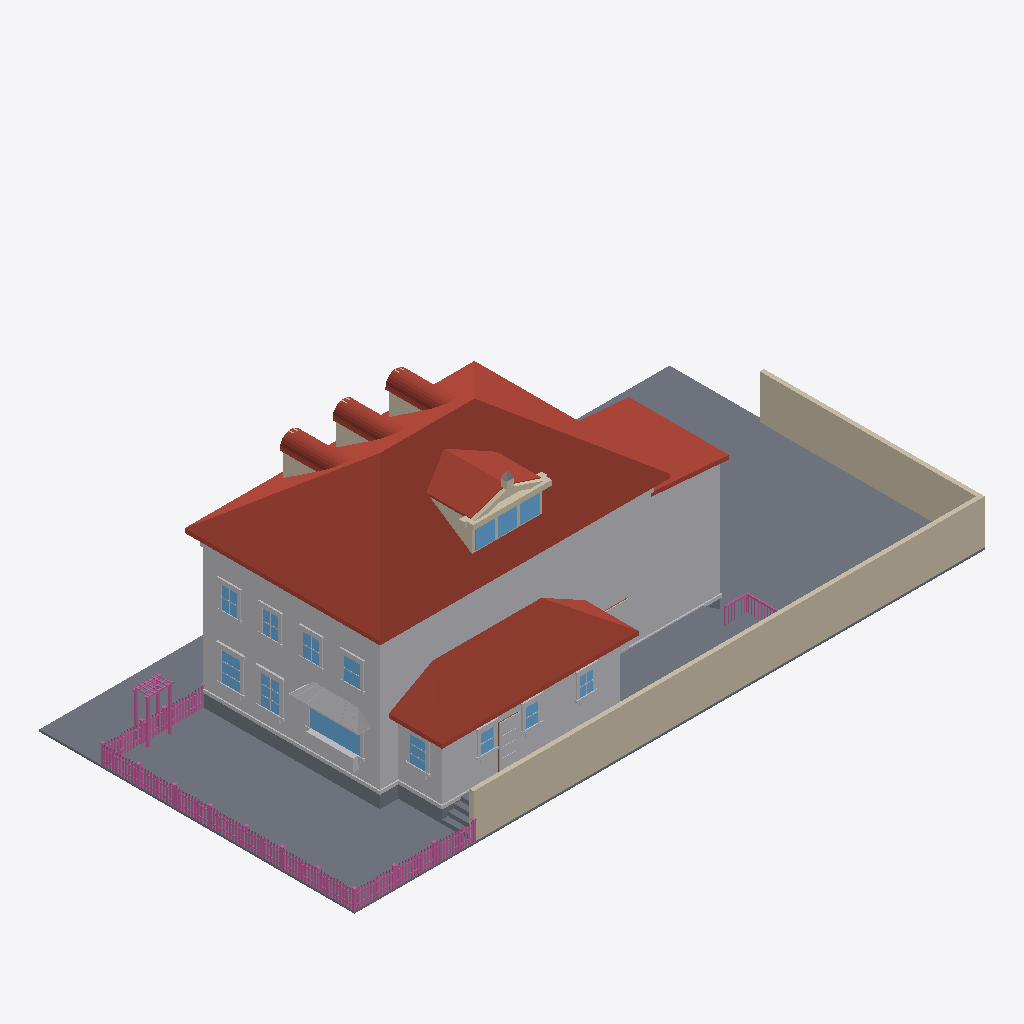
Isometric view of an IFC building model (IFC-SPF (STEP), schema IFC4, length unit metre), seen from the south-west, elements coloured by IFC class: 166 railings (pink), 80 other elements (light grey), 35 roofs (red-brown), 21 walls (beige), 14 windows (light blue), 13 slabs (grey), 1 door (brown).
Extent 30.6 m × 15.3 m × 10.9 m (x, y, z). Elements (830): 335 IfcBuildingElementProxy, 230 IfcRailing, 126 IfcWindow, 67 IfcWall, 47 IfcRoof, 21 IfcSlab, 4 IfcDoor.

HEADER;
FILE_DESCRIPTION(('ViewDefinition[DesignTransferView]'),'2;1');
FILE_NAME('/dev/null','2026-06-27T03:12:12+00:00',(''),(''),'IfcOpenShell 0.8.5','IfcOpenShell 0.8.5','Nobody');
FILE_SCHEMA(('IFC4'));
ENDSEC;
DATA;
#1=IFCPROJECT('2Zbg8hGvT1fO3qC$IXPPks',$,'Eureka Residence',$,$,$,$,(#10),#5);
#12=IFCSITE('2yGcSMmYT8zeaOfLJPVmFM',$,'Site',$,$,$,$,$,$,$,$,$,$,$);
#13=IFCBUILDING('14u5ncRy5239TnNZo5SV75',$,'Eureka House',$,$,$,$,$,$,$,$,$);
#14=IFCBUILDINGSTOREY('2jHQIBUy92_vSu18xAVXju',$,'Site',$,$,$,$,$,$,$);
#18=IFCSLAB('0Zde7027z4CQtS622USMFC',$,'Lot',$,$,#42,#31,$,.BASESLAB.);
#2028=IFCROOF('289V9EeOz7M9ZOHd1X3O9n',$,'Roof - primary',$,$,#2039,#2029,$,.HIP_ROOF.);
#67=IFCBUILDINGELEMENTPROXY('22oIuwfF9Dt9Ji5dul7chY',$,'Massing - primary',$,$,#90,#80,$,$);
#21282=IFCWALL('1M0iIDmzj6l8inMxJ5FtbO',$,'Lot wall - south',$,$,#21305,#21295,$,$);
#5664=IFCROOF('1OFQY7dAnEHRQl1VQWUr3f',$,'Roof - scullery',$,$,#5675,#5665,$,.SHED_ROOF.);
#21306=IFCWALL('1j$Rls1ML7xwqVq1bQHgFa',$,'Lot wall - east',$,$,#21326,#21316,$,$);
#5463=IFCBUILDINGELEMENTPROXY('2VwfjYWpDAt9SQPIKBilnB',$,'Massing - extension',$,$,#5474,#5464,$,$);
#5600=IFCBUILDINGELEMENTPROXY('2Jmv0xGKvDmghjvFo4u6A2',$,'Massing - scullery',$,$,#5611,#5601,$,$);
#5505=IFCROOF('1Q5tRVqnrDbux1fJ6sHfHk',$,'Roof - extension',$,$,#5516,#5506,$,.SHED_ROOF.);
#4865=IFCROOF('30J7ZI$IPAa8nP9cfa48OT',$,'Shed dormer roof W',$,$,#4876,#4866,$,$);
#20544=IFCSLAB('2$Zp_PX_r919K0mAvH$VKH',$,'Deck',$,$,#20564,#20554,$,$);
#43=IFCSLAB('2eM1ZgEVr48wgZw58Gklpz',$,'Crawlspace - primary',$,$,#66,#56,$,.BASESLAB.);
#20520=IFCSLAB('1nffVNvdb1g8mcyIAu1t2Q',$,'Deck',$,$,#20543,#20533,$,$);
#115=IFCBUILDINGELEMENTPROXY('0tKZXMOf502A0$v5EX_qtc',$,'Belt course - primary',$,$,#135,#125,$,$);
#20211=IFCBUILDINGELEMENTPROXY('2_yR7DvW57qunCwiviiOm4',$,'Kitchen awning',$,$,#20222,#20212,$,$);
#4907=IFCROOF('3_N1zZFqn6yQOeISl5w0HC',$,'Shed dormer roof E',$,$,#4918,#4908,$,$);
#5391=IFCBUILDINGELEMENTPROXY('0CgF6EO9DEH9XC5uJc$wcj',$,'Water table - primary',$,$,#5411,#5401,$,$);
#8190=IFCWINDOW('2WMhSYYf54oR7jTH2mTkx2',$,'Window - Kitchen W (picture)',$,$,#8210,#8200,$,$,$,$,$,$);
#4956=IFCWALL('1IVPaT3p54AR2UHHpDEn0d',$,'Pediment cornice',$,$,#4976,#4966,$,$);
#5538=IFCSLAB('2ExZZanoXFrgG7RopCXyrY',$,'Crawlspace - scullery',$,$,#5558,#5548,$,.BASESLAB.);
#20475=IFCBUILDINGELEMENTPROXY('3ONOgzHqb1ROpk$SoMU3ok',$,'Kitchen planter box',$,$,#20495,#20485,$,$);
#4786=IFCWALL('3Sj$Gkv5f8o9m_L5a4FVSd',$,'Shed dormer cheek W',$,$,#4797,#4787,$,$);
#9009=IFCWINDOW('2BYamm3vLCEO$ypX3BziM$',$,'Window - Dining W2',$,$,#9029,#9019,$,$,$,$,$,$);
#8799=IFCWINDOW('1iY1rG0xH0lvXWXNPTPHKM',$,'Window - Dining W1',$,$,#8819,#8809,$,$,$,$,$,$);
#11874=IFCBUILDINGELEMENTPROXY('3QqXqo_rz5G8mhMJEnZRh_',$,'Back Door part',$,$,#11894,#11884,$,$);
#20496=IFCBUILDINGELEMENTPROXY('3KUdpCirDBNxQAOSGDqmuN',$,'Kitchen planter greenery',$,$,#20519,#20509,$,$);
#5265=IFCWINDOW('36aFwZ7Ez2geJKaNmpxek0',$,'Shed dormer window 1',$,$,#5285,#5275,$,$,$,$,$,$);
#5349=IFCWINDOW('3KY1gNVLH2vQMsQ1fsFwhk',$,'Shed dormer window 3',$,$,#5369,#5359,$,$,$,$,$,$);
#5307=IFCWINDOW('2HYM8ng4j78edVzriC66Qq',$,'Shed dormer window 2',$,$,#5327,#5317,$,$,$,$,$,$);
#11559=IFCWINDOW('1O8NNupSnCWOpSbKUEJVBS',$,'Window - Scullery E',$,$,#11579,#11569,$,$,$,$,$,$);
#23344=IFCRAILING('1lEHz12yj2ze3RpVxqpb0n',$,'Fence rail',$,$,#23364,#23354,$,$);
#23323=IFCRAILING('39tLQY$hbFC9Wa5x9Hj5yc',$,'Fence rail',$,$,#23343,#23333,$,$);
#12819=IFCWINDOW('1AJiKIWsP7TAP6Az3jnd$U',$,'Upper - West 1',$,$,#12839,#12829,$,$,$,$,$,$);
#2173=IFCWALL('1rzmqs6ojFUOhJJd$5N$Xv',$,'Dormer 1 cheek W',$,$,#2184,#2174,$,$);
#3985=IFCWALL('3D4XpvMh90ke18FhzGq5Da',$,'Dormer 3 cheek W',$,$,#3996,#3986,$,$);
#3079=IFCWALL('2KMhP3i7D4rRleRvAyfFss',$,'Dormer 2 cheek W',$,$,#3090,#3080,$,$);
#12987=IFCWINDOW('1zQfx4_r54qfMYzRe$HMx$',$,'Upper - West 2',$,$,#13007,#12997,$,$,$,$,$,$);
#5676=IFCBUILDINGELEMENTPROXY('11gHXsYUL1Lw8m7iuH7guK',$,'Water table - scullery',$,$,#5696,#5686,$,$);
#5007=IFCWALL('0zUXZbQ_nFcBSQsFZK3STx',$,'Pediment rake',$,$,#5018,#5008,$,$);
#13323=IFCWINDOW('3pFUkWiWzFx8ciWBEcJ4sD',$,'Upper - West 4',$,$,#13343,#13333,$,$,$,$,$,$);
#13155=IFCWINDOW('288BttguX1r8Ll0uEfEdUE',$,'Upper - West 3',$,$,#13175,#13165,$,$,$,$,$,$);
#11181=IFCWINDOW('3Qs8UE8492nQvh2qDPtcTB',$,'Window - Scullery S2',$,$,#11201,#11191,$,$,$,$,$,$);
#10992=IFCWINDOW('0vcVa7VjjE78rWoBXiMqlv',$,'Window - Scullery S1',$,$,#11012,#11002,$,$,$,$,$,$);
#11370=IFCWINDOW('0qMd$klv52HxoaU3kb6U0n',$,'Window - Scullery S3',$,$,#11390,#11380,$,$,$,$,$,$);
#5049=IFCWALL('2EgiHV88XBIQEyF$Dnjb6P',$,'Pediment rake',$,$,#5060,#5050,$,$);
#5517=IFCBUILDINGELEMENTPROXY('0U40phA7n4Ix1XGVAw8sbu',$,'Water table - extension',$,$,#5537,#5527,$,$);
#3255=IFCROOF('17xTwmUsL7whMklQek5Phd',$,'Dormer 2 barrel 0',$,$,#3266,#3256,$,$);
#2349=IFCROOF('1QpkmRvAzBD81EjRyyHXlr',$,'Dormer 1 barrel 0',$,$,#2360,#2350,$,$);
#4161=IFCROOF('2wd$XWHYL5iBy_0NM0poY9',$,'Dormer 3 barrel 0',$,$,#4172,#4162,$,$);
#3423=IFCROOF('1PCaleNf969Ohcot1M5pqZ',$,'Dormer 2 barrel 4',$,$,#3434,#3424,$,$);
#4329=IFCROOF('22IxV4gEr1cwAvMp4g3wYG',$,'Dormer 3 barrel 4',$,$,#4340,#4330,$,$);
#2517=IFCROOF('2nIOZh_XT9wfW2_tbGUXzA',$,'Dormer 1 barrel 4',$,$,#2528,#2518,$,$);
#20649=IFCSLAB('0Im9tQsoT4q8cjCCluF9x8',$,'Deck step W1',$,$,#20669,#20659,$,$);
#4287=IFCROOF('069j3XSP1DBQ_eNy5rp4gp',$,'Dormer 3 barrel 3',$,$,#4298,#4288,$,$);
#8145=IFCBUILDINGELEMENTPROXY('2W6O0ooQ92h991wO0RADF1',$,'Family -) Patio part',$,$,#8168,#8158,$,$);
#20607=IFCSLAB('2RyWJVKfX1SOwgZZ1q9YCU',$,'Deck step W0',$,$,#20627,#20617,$,$);
#2475=IFCROOF('0yq7$r5ZPBleTLz8IM6i3t',$,'Dormer 1 barrel 3',$,$,#2486,#2476,$,$);
#3381=IFCROOF('3ctBWeo5b2Jvi0awnNY7gs',$,'Dormer 2 barrel 3',$,$,#3392,#3382,$,$);
#2559=IFCROOF('3dsnMZaF92QQs4Uq5VlnGZ',$,'Dormer 1 barrel 5',$,$,#2570,#2560,$,$);
#3465=IFCROOF('0TW0atgM9Aj8fZyujQEe5P',$,'Dormer 2 barrel 5',$,$,#3476,#3466,$,$);
#28841=IFCRAILING('3_qlGtM4vE9B8wC1GP9xWt',$,'Trellis post',$,$,#28861,#28851,$,$);
#28883=IFCRAILING('3PYbEspBX3dBUrNBGZgr3q',$,'Trellis post',$,$,#28903,#28893,$,$);
#4371=IFCROOF('2sgRMN4pL0CvxF5HOlIb3f',$,'Dormer 3 barrel 5',$,$,#4382,#4372,$,$);
#11811=IFCBUILDINGELEMENTPROXY('2QJgwVqTHCTP_djca7eoOi',$,'Back Door part',$,$,#11831,#11821,$,$);
#2433=IFCROOF('0_J87o83nFIeeWPYC$730Z',$,'Dormer 1 barrel 2',$,$,#2444,#2434,$,$);
#4245=IFCROOF('1vq4wwBbr9H8EWPO4HnZ8W',$,'Dormer 3 barrel 2',$,$,#4256,#4246,$,$);
#3339=IFCROOF('22OUjsuYTAIQjdaEvoJy4o',$,'Dormer 2 barrel 2',$,$,#3350,#3340,$,$);
#21348=IFCRAILING('3X_5_6pXj6492dZwmBCmnM',$,'Fence rail',$,$,#21368,#21358,$,$);
#21327=IFCRAILING('1TjlMJuF5Deejaguup2osn',$,'Fence rail',$,$,#21347,#21337,$,$);
#2601=IFCROOF('1lqdOpsdP2VhtcOfFBSaOr',$,'Dormer 1 barrel 6',$,$,#2612,#2602,$,$);
#4413=IFCROOF('0EDaUcV9TBKf4ie1zrU_fb',$,'Dormer 3 barrel 6',$,$,#4424,#4414,$,$);
#3507=IFCROOF('2nViy$HrzFHQiK2nCIUz$3',$,'Dormer 2 barrel 6',$,$,#3518,#3508,$,$);
#20712=IFCSLAB('3$gvNbX4zASONZmRBaulXO',$,'Deck step E3',$,$,#20732,#20722,$,$);
#3297=IFCROOF('2L1JcqT89FqRI3b_$E$lKJ',$,'Dormer 2 barrel 1',$,$,#3308,#3298,$,$);
#8820=IFCBUILDINGELEMENTPROXY('1wVz4as418iuxp1cRz2yxo',$,'Casing - Window - Dining W1',$,$,#8840,#8830,$,$);
#2391=IFCROOF('0ERUBvC_j0aOR2ABG0IvQo',$,'Dormer 1 barrel 1',$,$,#2402,#2392,$,$);
#4203=IFCROOF('3d9loXlFz4LBSR8teyBGjs',$,'Dormer 3 barrel 1',$,$,#4214,#4204,$,$);
#28904=IFCRAILING('2vrlxiIpP7cPWwciq_tlI$',$,'Trellis post',$,$,#28924,#28914,$,$);
#9135=IFCBUILDINGELEMENTPROXY('0DFvyt6ZrB$gH64PZcCoIb',$,'Header - Window - Dining W2',$,$,#9155,#9145,$,$);
#11580=IFCBUILDINGELEMENTPROXY('1XHVgXlfP8dPTlbSfZpOvY',$,'Casing - Window - Scullery E',$,$,#11600,#11590,$,$);
#8925=IFCBUILDINGELEMENTPROXY('12b0X_pL5BDARC7ppBTP_o',$,'Header - Window - Dining W1',$,$,#8945,#8935,$,$);
#20691=IFCSLAB('1YVuBitWLCnRX2oyp9teHH',$,'Deck step W2',$,$,#20711,#20701,$,$);
#11790=IFCBUILDINGELEMENTPROXY('0Xr$xIoyr01BrjlRKU_E8u',$,'Back Door part',$,$,#11810,#11800,$,$);
#3549=IFCROOF('23HYRSRS943ftHtXoBooAC',$,'Dormer 2 barrel 7',$,$,#3560,#3550,$,$);
#4455=IFCROOF('3OPqXaFajC$w3A1$AjRbUI',$,'Dormer 3 barrel 7',$,$,#4466,#4456,$,$);
#2643=IFCROOF('0yr8P7CDD119tXEFJWE6bx',$,'Dormer 1 barrel 7',$,$,#2654,#2644,$,$);
#9030=IFCBUILDINGELEMENTPROXY('0Zb2C4o5H16A50UFACHPq9',$,'Casing - Window - Dining W2',$,$,#9050,#9040,$,$);
#9051=IFCBUILDINGELEMENTPROXY('2dVHpP55j939vCRPD9xvXY',$,'Casing - Window - Dining W2',$,$,#9071,#9061,$,$);
#8841=IFCBUILDINGELEMENTPROXY('1hCvSjt$PCxQAtCdEoZZG4',$,'Casing - Window - Dining W1',$,$,#8861,#8851,$,$);
#13176=IFCBUILDINGELEMENTPROXY('2AjRFLXTb7svfUEMhripUL',$,'Casing - Upper - West 3',$,$,#13196,#13186,$,$);
#13344=IFCBUILDINGELEMENTPROXY('0omU$lp1jFafdw3CU1GlmT',$,'Casing - Upper - West 4',$,$,#13364,#13354,$,$);
#28862=IFCRAILING('3saX1zkYj1SwIkBehWcC51',$,'Trellis post',$,$,#28882,#28872,$,$);
#13008=IFCBUILDINGELEMENTPROXY('0KSAzjQE5DUQ2hW9D6KPt9',$,'Casing - Upper - West 2',$,$,#13028,#13018,$,$);
#8883=IFCBUILDINGELEMENTPROXY('2mXzdZv919SfWa81qz6rpH',$,'Sill - Window - Dining W1',$,$,#8903,#8893,$,$);
#9093=IFCBUILDINGELEMENTPROXY('27hkszfqvCM82siXPWagkD',$,'Sill - Window - Dining W2',$,$,#9113,#9103,$,$);
#13197=IFCBUILDINGELEMENTPROXY('231G_f0nX9CQJr9VH6trTU',$,'Casing - Upper - West 3',$,$,#13217,#13207,$,$);
#11223=IFCBUILDINGELEMENTPROXY('189JPAN1TBURvZ__cR1t7L',$,'Casing - Window - Scullery S2',$,$,#11243,#11233,$,$);
#5145=IFCWALL('3vf24FfyrD49u6pmkRM$5R',$,'Pediment acroterion plinth',$,$,#5165,#5155,$,$);
#11307=IFCBUILDINGELEMENTPROXY('0aFAtY2UD839QqDLT0WP$c',$,'Header - Window - Scullery S2',$,$,#11327,#11317,$,$);
#12840=IFCBUILDINGELEMENTPROXY('2wN5l$lUz2TAQ8kXluLjbU',$,'Casing - Upper - West 1',$,$,#12860,#12850,$,$);
#11118=IFCBUILDINGELEMENTPROXY('1c7MSFGAr53ONWoSP_1kZP',$,'Header - Window - Scullery S1',$,$,#11138,#11128,$,$);
#11496=IFCBUILDINGELEMENTPROXY('3Vad2snqj6OAGr_r8O$MLF',$,'Header - Window - Scullery S3',$,$,#11516,#11506,$,$);
#20754=IFCRAILING('2ffIsD9nf7rvKQKimbnA3z',$,'Deck rail E cap',$,$,#20777,#20767,$,$);
#8040=IFCBUILDINGELEMENTPROXY('2$mfkUl$P5MvOqQM7LUjCg',$,'Family -) Patio part',$,$,#8060,#8050,$,$);
#13365=IFCBUILDINGELEMENTPROXY('09ehtIfyHFVRSL7SYKNgG3',$,'Casing - Upper - West 4',$,$,#13385,#13375,$,$);
#8274=IFCBUILDINGELEMENTPROXY('2RN$ejSwfBaB5xXlDVOwL5',$,'Sill - Window - Kitchen W (picture)',$,$,#8294,#8284,$,$);
#11643=IFCBUILDINGELEMENTPROXY('0lyTgOq5HDUvzMWwXgf6Dm',$,'Sill - Window - Scullery E',$,$,#11663,#11653,$,$);
#8211=IFCBUILDINGELEMENTPROXY('2xnlk$lDDBHw4ayYzn3Udq',$,'Casing - Window - Kitchen W (picture)',$,$,#8231,#8221,$,$);
#11034=IFCBUILDINGELEMENTPROXY('2yAPVRwzTFPgr0LcnOKL1W',$,'Casing - Window - Scullery S1',$,$,#11054,#11044,$,$);
#3591=IFCROOF('3PFt$8YiL9URDMA3I$18FK',$,'Dormer 2 barrel 8',$,$,#3602,#3592,$,$);
#2685=IFCROOF('0KxYyS6XTD4vAA$rtQA4KL',$,'Dormer 1 barrel 8',$,$,#2696,#2686,$,$);
#5244=IFCWALL('2zQkCWerX1YPLzbRxanBv_',$,'Shed dormer jamb 0',$,$,#5264,#5254,$,$);
#4497=IFCROOF('30W6cezR52bQx7gC034hXn',$,'Dormer 3 barrel 8',$,$,#4508,#4498,$,$);
#11202=IFCBUILDINGELEMENTPROXY('2lgYXaLlDDHvxVCvFtDWUE',$,'Casing - Window - Scullery S2',$,$,#11222,#11212,$,$);
#11391=IFCBUILDINGELEMENTPROXY('1n$qMCisLCnxSUXJSg2ZEL',$,'Casing - Window - Scullery S3',$,$,#11411,#11401,$,$);
#13092=IFCBUILDINGELEMENTPROXY('0IxxMQItv429mAcZ6YFjBv',$,'Header - Upper - West 2',$,$,#13112,#13102,$,$);
#9114=IFCBUILDINGELEMENTPROXY('3jjhxagqnFfhRbd0Kmy4Q3',$,'Apron - Window - Dining W2',$,$,#9134,#9124,$,$);
#11412=IFCBUILDINGELEMENTPROXY('0mlXWGEz953A2y1wjohYi_',$,'Casing - Window - Scullery S3',$,$,#11432,#11422,$,$);
#12924=IFCBUILDINGELEMENTPROXY('27QDc789r5Eu$1TMoXT4Us',$,'Header - Upper - West 1',$,$,#12944,#12934,$,$);
#13428=IFCBUILDINGELEMENTPROXY('2Nxo4OFdnDH8cYmx6McmVV',$,'Header - Upper - West 4',$,$,#13448,#13438,$,$);
#11076=IFCBUILDINGELEMENTPROXY('356uHu12H5Ogo6b7lJdZr6',$,'Sill - Window - Scullery S1',$,$,#11096,#11086,$,$);
#13260=IFCBUILDINGELEMENTPROXY('0er5nrwUv0ifjn1D14eP_d',$,'Header - Upper - West 3',$,$,#13280,#13270,$,$);
#8904=IFCBUILDINGELEMENTPROXY('3hrwoi_H95nOFfBAoIvNxr',$,'Apron - Window - Dining W1',$,$,#8924,#8914,$,$);
#11454=IFCBUILDINGELEMENTPROXY('20StDo5Az3_hB3LYrOXkdx',$,'Sill - Window - Scullery S3',$,$,#11474,#11464,$,$);
#11601=IFCBUILDINGELEMENTPROXY('1$dlOnaTzD3hL4MOpNvEcG',$,'Casing - Window - Scullery E',$,$,#11621,#11611,$,$);
#13029=IFCBUILDINGELEMENTPROXY('3PTquU5BH45Ps8Jxc6$rX8',$,'Casing - Upper - West 2',$,$,#13049,#13039,$,$);
#5190=IFCBUILDINGELEMENTPROXY('10wgxwl0PBYQF$IHwTqyXl',$,'Pediment acroterion',$,$,#5201,#5191,$,$);
#12861=IFCBUILDINGELEMENTPROXY('37ZZHKQ0r0a8sWjNcgUtAp',$,'Casing - Upper - West 1',$,$,#12881,#12871,$,$);
#11265=IFCBUILDINGELEMENTPROXY('1e1Mk4Vzz69golsK9skmZp',$,'Sill - Window - Scullery S2',$,$,#11285,#11275,$,$);
#23197=IFCRAILING('2y9nG5yQzDG8NvhqSLBLVC',$,'Fence post',$,$,#23217,#23207,$,$);
#8232=IFCBUILDINGELEMENTPROXY('2l9i_OahP1SgyAj1zqmCN4',$,'Casing - Window - Kitchen W (picture)',$,$,#8252,#8242,$,$);
#27377=IFCRAILING('1XOX5Mg311OQ3wAOikYZul',$,'Fence post',$,$,#27397,#27387,$,$);
#8082=IFCBUILDINGELEMENTPROXY('0qmWg_U6TBXRJ0L8ZQvZjF',$,'Family -) Patio part',$,$,#8102,#8092,$,$);
#12903=IFCBUILDINGELEMENTPROXY('2Y9TMsdGf49A4yYUA4Ov7X',$,'Sill - Upper - West 1',$,$,#12923,#12913,$,$);
#11664=IFCBUILDINGELEMENTPROXY('3Bz_Zj2HP5wxEIdOc3Qxn6',$,'Apron - Window - Scullery E',$,$,#11684,#11674,$,$);
#13239=IFCBUILDINGELEMENTPROXY('3mssrDKv945ALQvcqbrE9H',$,'Sill - Upper - West 3',$,$,#13259,#13249,$,$);
#13407=IFCBUILDINGELEMENTPROXY('0hT42a3xn2iw1rPsimQtZU',$,'Sill - Upper - West 4',$,$,#13427,#13417,$,$);
#13071=IFCBUILDINGELEMENTPROXY('2vXZFPPlnDcgfOJ3SKSy3q',$,'Sill - Upper - West 2',$,$,#13091,#13081,$,$);
#5091=IFCWALL('06iLg28lrEBBQmtKsAoqNL',$,'Pediment cornice return',$,$,#5102,#5092,$,$);
#5412=IFCSLAB('1jPA4OvLL97vtoZniRxm5H',$,'Crawlspace - extension',$,$,#5432,#5422,$,.BASESLAB.);
#20733=IFCSLAB('343vC_BXrBkOqJPpMqUaoo',$,'Deck step W3',$,$,#20753,#20743,$,$);
#21093=IFCRAILING('0t6Zhh6cj1yAVIfcxUL2FV',$,'Deck rail S cap',$,$,#21113,#21103,$,$);
#3855=IFCWALL('3CkPaDA317qOECDQe1ZWxm',$,'Dormer 3 jamb W',$,$,#3875,#3865,$,$);
#8862=IFCBUILDINGELEMENTPROXY('0kp0Q9WUr4lxhB3sEyqvBj',$,'Casing - Window - Dining W1',$,$,#8882,#8872,$,$);
#2949=IFCWALL('08jpHIXELC4R9vjcLzwU4f',$,'Dormer 2 jamb W',$,$,#2969,#2959,$,$);
#5202=IFCWALL('1dAPQDoaf32QNLmxk7qj4P',$,'Shed dormer sill',$,$,#5222,#5212,$,$);
#11013=IFCBUILDINGELEMENTPROXY('2WX78Prvz98vfGOdySCqRR',$,'Casing - Window - Scullery S1',$,$,#11033,#11023,$,$);
#11769=IFCDOOR('1H$t1lq2j38uMbQ50CYM8B',$,'Back Door',$,$,#11789,#11779,$,$,$,$,$,$);
#23155=IFCRAILING('3O2WU0HWH3m82UwoVQnZhY',$,'Fence post',$,$,#23175,#23165,$,$);
#28757=IFCRAILING('3lfd5LZBPElhuSo1cX_35M',$,'Fence post',$,$,#28777,#28767,$,$);
#28925=IFCRAILING('1COLhIWPf0YxB$QnMw30fU',$,'Trellis beam',$,$,#28945,#28935,$,$);
#23281=IFCRAILING('0R9h6NppDAxh$sFvqNjTaR',$,'Fence post',$,$,#23301,#23291,$,$);
#28109=IFCRAILING('381z_08E1AXfT$ifPR8xZh',$,'Fence post',$,$,#28129,#28119,$,$);
#9072=IFCBUILDINGELEMENTPROXY('2fPYpnSwHCNuwRgJM1pjsd',$,'Casing - Window - Dining W2',$,$,#9092,#9082,$,$);
#5286=IFCWALL('3iRO263Ln36wGEXFjC$lFj',$,'Shed dormer jamb 1',$,$,#5306,#5296,$,$);
#5328=IFCWALL('0etSqPHM9EGeekWlY_B7LN',$,'Shed dormer jamb 2',$,$,#5348,#5338,$,$);
#11475=IFCBUILDINGELEMENTPROXY('3uJGeGWevBAPB$QO_JBoL9',$,'Apron - Window - Scullery S3',$,$,#11495,#11485,$,$);
#27167=IFCRAILING('3TsPISfJH6aQ5raAzUiAQB',$,'Fence post',$,$,#27187,#27177,$,$);
#11097=IFCBUILDINGELEMENTPROXY('3EMyBk5jT9P8Y2YU_D9v6Y',$,'Apron - Window - Scullery S1',$,$,#11117,#11107,$,$);
#27251=IFCRAILING('3o6IZyxdn7rQlM6OGWrXDl',$,'Fence post',$,$,#27271,#27261,$,$);
#13386=IFCBUILDINGELEMENTPROXY('1Mvlx6Qr52mu5QIIgg5MXD',$,'Casing - Upper - West 4',$,$,#13406,#13396,$,$);
#12882=IFCBUILDINGELEMENTPROXY('1jlUZM6QH3WuT6Tj6SdNWQ',$,'Casing - Upper - West 1',$,$,#12902,#12892,$,$);
#11286=IFCBUILDINGELEMENTPROXY('1BW4FuZ_jC$8hW4hBJ3J43',$,'Apron - Window - Scullery S2',$,$,#11306,#11296,$,$);
#28172=IFCRAILING('3Tgbz3xXXDlOOxaeX2Nvrq',$,'Fence rail',$,$,#28192,#28182,$,$);
#24199=IFCRAILING('17mVMG4wj2euxRUGbwvPb8',$,'Fence picket',$,$,#24210,#24200,$,$);
#25750=IFCRAILING('1UJE$ShcLE1O4qUXr57Thx',$,'Fence picket',$,$,#25761,#25751,$,$);
#26032=IFCRAILING('1MmVQcLFnAguDfrwL37Sb8',$,'Fence picket',$,$,#26043,#26033,$,$);
#21639=IFCRAILING('0IZCmPM9b7NBHukTZeSx60',$,'Fence picket',$,$,#21650,#21640,$,$);
#21874=IFCRAILING('1T9924aXz0$89JbA1$SrWf',$,'Fence picket',$,$,#21885,#21875,$,$);
#21921=IFCRAILING('0uQCA65pD1kQ1nQTIvKrmZ',$,'Fence picket',$,$,#21932,#21922,$,$);
#22156=IFCRAILING('3WYfl9ntr7q82R6rPsTy$m',$,'Fence picket',$,$,#22167,#22157,$,$);
#24716=IFCRAILING('0jNlllu_XAl8Xf2ij9ZuE9',$,'Fence picket',$,$,#24727,#24717,$,$);
#25985=IFCRAILING('3MIVghm$fBNv65Y9Ydfcf9',$,'Fence picket',$,$,#25996,#25986,$,$);
#27461=IFCRAILING('13QAksTjz8RRSvZS9ViKsR',$,'Fence rail',$,$,#27481,#27471,$,$);
#24763=IFCRAILING('1RtyRzawX5zhzeo9bpMlx4',$,'Fence picket',$,$,#24774,#24764,$,$);
#26314=IFCRAILING('10A1HstQ171xKzqZDMnpDC',$,'Fence picket',$,$,#26325,#26315,$,$);
#28510=IFCRAILING('2aIgd4F_H6KRtiF2kotpvN',$,'Fence picket',$,$,#28521,#28511,$,$);
#11832=IFCBUILDINGELEMENTPROXY('0SGTkAOOTEXQ7FYYz0Ymom',$,'Back Door part',$,$,#11852,#11842,$,$);
#13050=IFCBUILDINGELEMENTPROXY('10f4D1qY92AhNsGGGFZSBN',$,'Casing - Upper - West 2',$,$,#13070,#13060,$,$);
#21592=IFCRAILING('2YsZvz9jnCfByh2hNhnnRx',$,'Fence picket',$,$,#21603,#21593,$,$);
#22203=IFCRAILING('0kJ1Ns611FmRc6vcjQliJl',$,'Fence picket',$,$,#22214,#22204,$,$);
#22250=IFCRAILING('3euy3o0w15FhSVq89PYc$2',$,'Fence picket',$,$,#22261,#22251,$,$);
#24105=IFCRAILING('2EVUEqESjF$93BPudLy$_H',$,'Fence picket',$,$,#24116,#24106,$,$);
#26690=IFCRAILING('2LApGQIZHE_uOqpPVaA9iC',$,'Fence picket',$,$,#26701,#26691,$,$);
#27679=IFCRAILING('0kr33kq4r2GRg9sxJLRdJ2',$,'Fence picket',$,$,#27690,#27680,$,$);
#27961=IFCRAILING('2VIEi0i6LDuBITeImAwhtI',$,'Fence picket',$,$,#27972,#27962,$,$);
#11622=IFCBUILDINGELEMENTPROXY('2KE6CIRlrDaAWyuqlIM9tt',$,'Casing - Window - Scullery E',$,$,#11642,#11632,$,$);
#21545=IFCRAILING('1eKBq0LKz8rgsCk_54A$23',$,'Fence picket',$,$,#21556,#21546,$,$);
#22814=IFCRAILING('2AOCL9o5LCHge3lufWeyU8',$,'Fence picket',$,$,#22825,#22815,$,$);
#22861=IFCRAILING('0lEJlQLcDAjue2TxAEoc4a',$,'Fence picket',$,$,#22872,#22862,$,$);
#23494=IFCRAILING('1SgiGLAkv8NhEODkU1wtQB',$,'Fence picket',$,$,#23505,#23495,$,$);
#23541=IFCRAILING('2dr2MRddTDohbTGKRSu9L5',$,'Fence picket',$,$,#23552,#23542,$,$);
ENDSEC;
